Photos from the image-classification dataset "cleaned_data" in the GitHub repository Bloggera/Parthenium_Weed_Detection. Its 2 classes are: negative - no parthenium, parthenium weed.

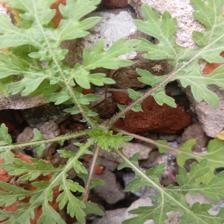
Label: parthenium weed

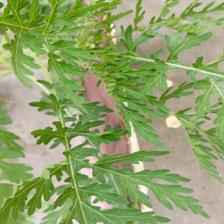
Label: parthenium weed

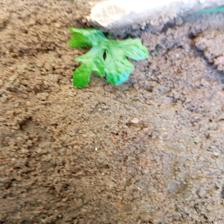
Label: negative - no parthenium

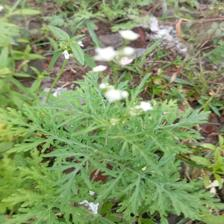
Label: parthenium weed

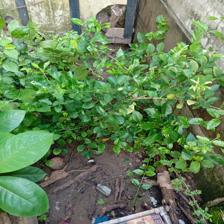
Label: negative - no parthenium

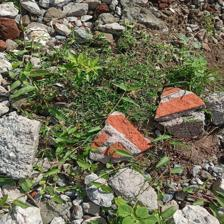
Label: negative - no parthenium
